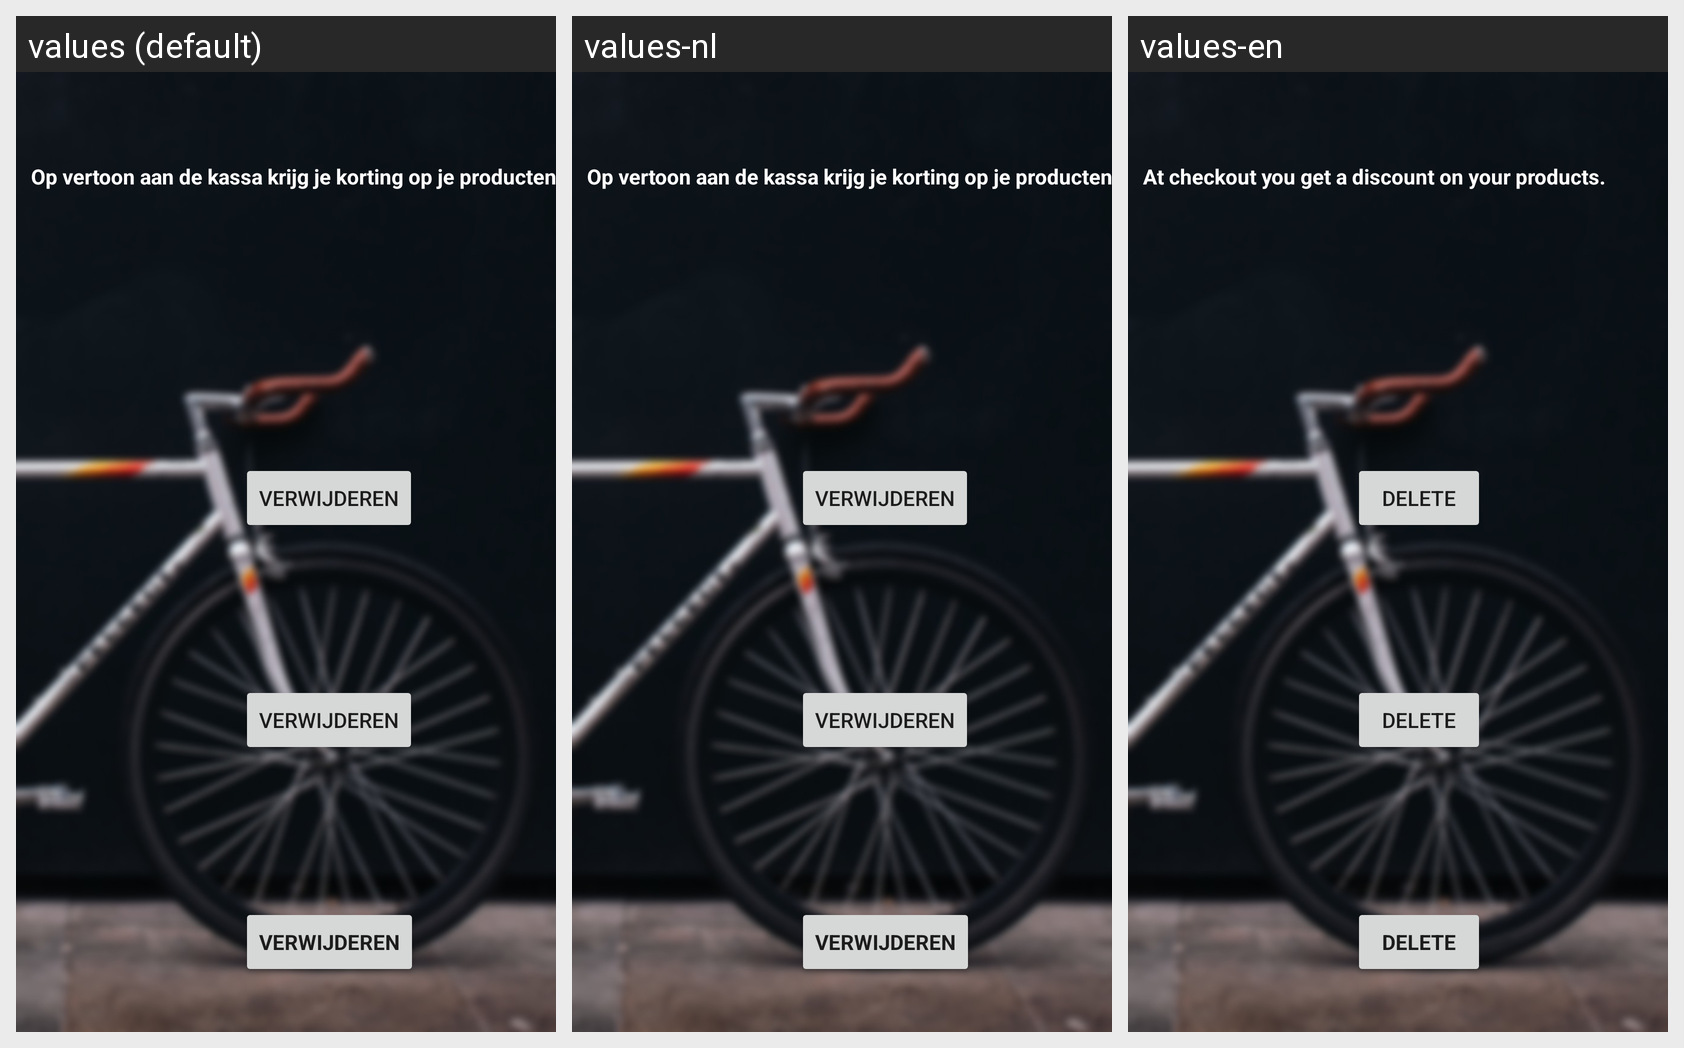

Here is an Android app screen in its default locale and in the app's own translations. Write out the translated-string differences for the strings that appear on this screen.
Android screen res/layout/fragment_profiel.xml rendered under 3 locales, left to right: values (default), values-nl, values-en. Device: Nexus 5 (rendered at 1080×1920; each locale shown at half size, 540×960, under a caption strip naming it); theme AppTheme.
Strings drawn on this screen, with the default value and each locale's value (text and hints the layout hard-codes, and strings that could not be matched under every locale, appear in the picture but are not listed):

profileCoupon
  values: Op vertoon aan de kassa krijg je korting op je producten.
  values-nl: Op vertoon aan de kassa krijg je korting op je producten.
  values-en: At checkout you get a discount on your products.

delete
  values: Verwijderen
  values-nl: Verwijderen
  values-en: Delete
